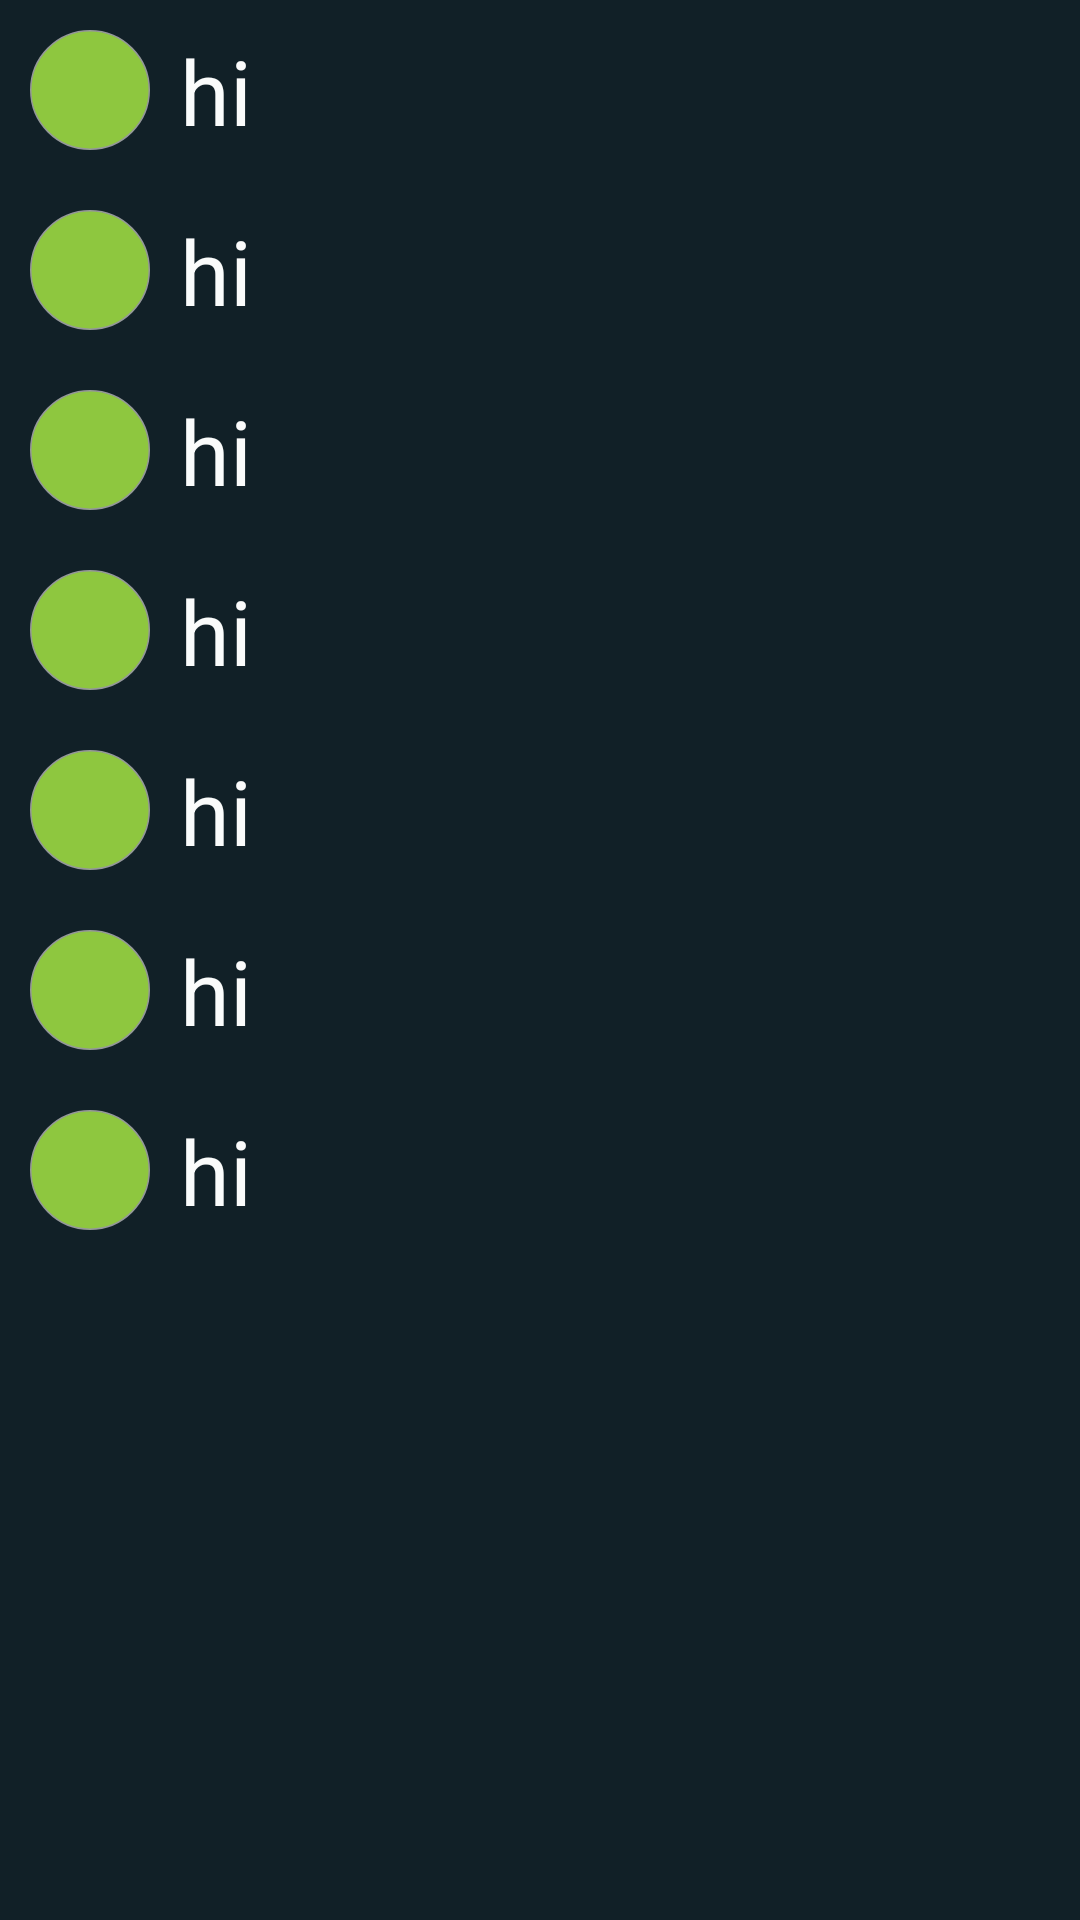

Reconstruct the res/layout file that produces this screen, plus the resources it refers to.
<!-- AndroidManifest.xml: application theme AppTheme -->
<!-- res/layout/scoll_main.xml -->
<?xml version="1.0" encoding="utf-8"?>
<RelativeLayout xmlns:android="http://schemas.android.com/apk/res/android"
    android:layout_width="392dp"
    android:layout_height="wrap_content"
    android:background="@color/colorForeGround"
    android:scrollbarStyle="insideInset">




    <ImageView
        android:layout_width="wrap_content"
        android:layout_height="wrap_content"
        android:layout_marginStart="10dp"
        android:layout_marginTop="10dp"
        android:background="@drawable/contact_photo"/>

    <TextView
        android:layout_width="30dp"
        android:layout_height="wrap_content"
        android:layout_marginStart="60dp"
        android:layout_marginTop="10dp"
        android:text="hi"
        android:textColor="@color/colorText"
        android:textSize="30dp" />

    <ImageView
        android:layout_width="wrap_content"
        android:layout_height="wrap_content"
        android:layout_marginStart="10dp"
        android:layout_marginTop="70dp"
        android:background="@drawable/contact_photo"/>

    <TextView
        android:layout_width="30dp"
        android:layout_height="wrap_content"
        android:layout_marginStart="60dp"
        android:layout_marginTop="70dp"
        android:text="hi"
        android:textColor="@color/colorText"
        android:textSize="30dp" />

    <ImageView
        android:layout_width="wrap_content"
        android:layout_height="wrap_content"
        android:layout_marginStart="10dp"
        android:layout_marginTop="130dp"
        android:background="@drawable/contact_photo"/>

    <TextView
        android:layout_width="30dp"
        android:layout_height="wrap_content"
        android:layout_marginStart="60dp"
        android:layout_marginTop="130dp"
        android:text="hi"
        android:textColor="@color/colorText"
        android:textSize="30dp" />

    <ImageView
        android:layout_width="wrap_content"
        android:layout_height="wrap_content"
        android:layout_marginStart="10dp"
        android:layout_marginTop="190dp"
        android:background="@drawable/contact_photo"/>

    <TextView
        android:layout_width="30dp"
        android:layout_height="wrap_content"
        android:layout_marginStart="60dp"
        android:layout_marginTop="190dp"
        android:text="hi"
        android:textColor="@color/colorText"
        android:textSize="30dp" />

    <ImageView
        android:layout_width="wrap_content"
        android:layout_height="wrap_content"
        android:layout_marginStart="10dp"
        android:layout_marginTop="250dp"
        android:background="@drawable/contact_photo"/>

    <TextView
        android:layout_width="30dp"
        android:layout_height="wrap_content"
        android:layout_marginStart="60dp"
        android:layout_marginTop="250dp"
        android:text="hi"
        android:textColor="@color/colorText"
        android:textSize="30dp" />

    <ImageView
        android:layout_width="wrap_content"
        android:layout_height="wrap_content"
        android:layout_marginStart="10dp"
        android:layout_marginTop="310dp"
        android:background="@drawable/contact_photo"/>

    <TextView
        android:layout_width="30dp"
        android:layout_height="wrap_content"
        android:layout_marginStart="60dp"
        android:layout_marginTop="310dp"
        android:text="hi"
        android:textColor="@color/colorText"
        android:textSize="30dp" />

    <ImageView
        android:layout_width="wrap_content"
        android:layout_height="wrap_content"
        android:layout_marginStart="10dp"
        android:layout_marginTop="370dp"
        android:background="@drawable/contact_photo"/>

    <TextView
        android:layout_width="30dp"
        android:layout_height="wrap_content"
        android:layout_marginStart="60dp"
        android:layout_marginTop="370dp"
        android:text="hi"
        android:textColor="@color/colorText"
        android:textSize="30dp" />


</RelativeLayout>
<!-- resources referenced by this layout -->
<resources>
  <color name="colorForeGround">#112027</color>
  <color name="colorText">#FAFBFB</color>
  <!-- drawable contact_photo: png bitmap (drawable-hdpi, 2138 bytes) -->
  <style name="AppTheme" parent="Theme.AppCompat.Light.NoActionBar">
          
          <item name="colorPrimary">@color/colorBackground</item>
          <item name="colorPrimaryDark">@color/colorForeGround</item>
          <item name="colorAccent">@color/colorAccent</item>
      </style>
  <color name="colorBackground">#263238</color>
  <color name="colorAccent">#8EC73F</color>
</resources>
